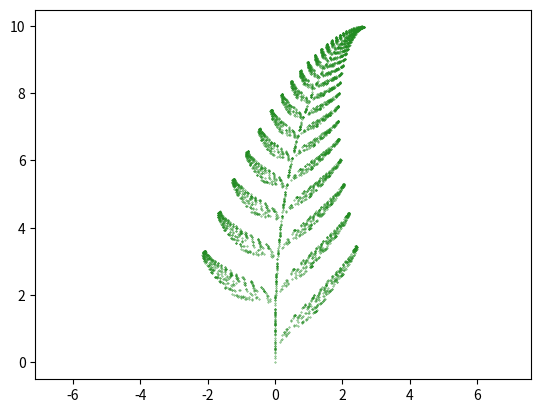

The script that saved this image:

import numpy as np
import matplotlib.pyplot as plt


class AffineTransform():
    def __init__(self, a=0, b=0, c=0, d=0, e=0, f=0):
	    self.a = a
	    self.b = b
	    self.c = c
	    self.d = d
	    self.e = e
	    self.f = f
    
    def __call__(self, x, y):
        x = self.a*x + self.b*y + self.e
        y = self.c*x + self.d*y + self.f
        return [x, y]

if __name__ == "__main__":
    functions = []
    functions += [AffineTransform(0, 0, 0, 0.16, 0, 0)]
    functions += [AffineTransform(0.85, 0.04, -0.04, 0.85, 0, 1.60)]
    functions += [AffineTransform(0.20, -0.26, 0.23, 0.22, 0, 1.60)]
    functions += [AffineTransform(-0.15, 0.28, 0.26, 0.24, 0, 0.44)]

    def non_uniform(x, y):
        p = [0.01, 0.85, 0.07, 0.07]
        p_cumulative = [0.01, 0.85+0.01, 0.85+0.07+0.01, sum(p)]

        r = np.random.random()
        for j, p in enumerate(p_cumulative):
            if r < p:
                return functions[j](x, y)

    def iterate(n):
        x = []
        x += [[0, 0]]
        for i in range(n):
            X = non_uniform(x[i][0], (x[i][1]))
            x.append(X)
        return x

    points = iterate(5000)

    def save(outfile):
        plt.scatter(*zip(*points), s=0.1, color="forestgreen")
        plt.axis('equal')
        marker = '.'
        if ".png" in outfile:
            plt.savefig(outfile)
        elif "." in outfile and "png" not in outfile:
            raise SyntaxError("Please save file as PNG file")
        else:
            plt.savefig(outfile + ".png")
    save("barnsley_fern.png")

